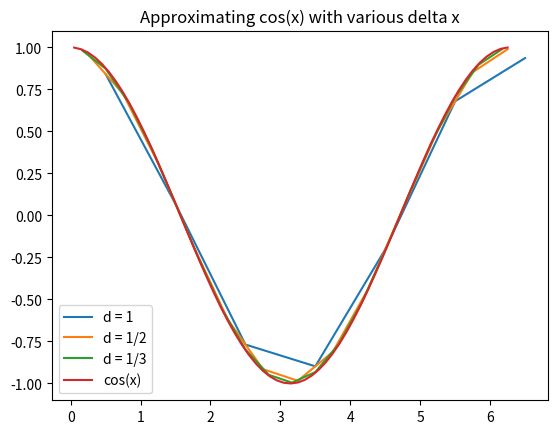
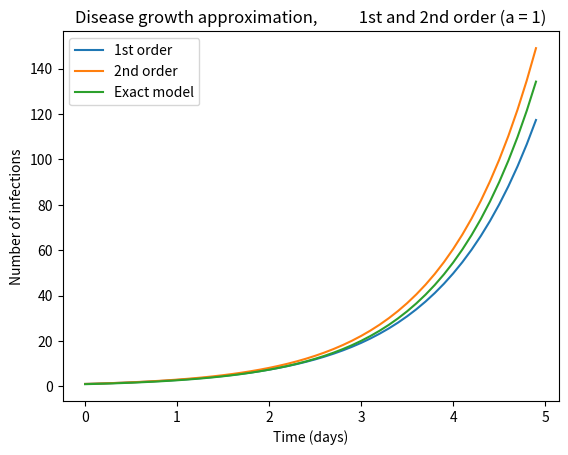
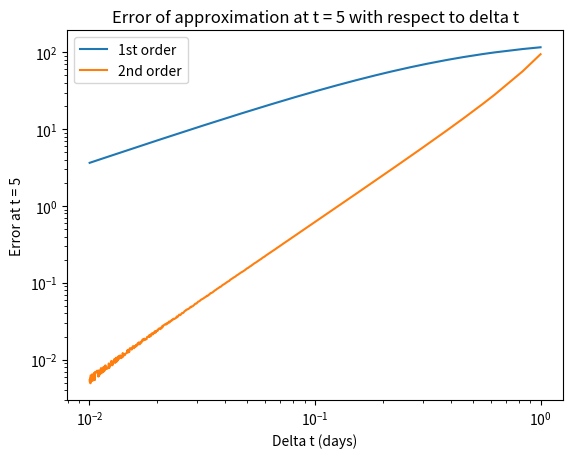
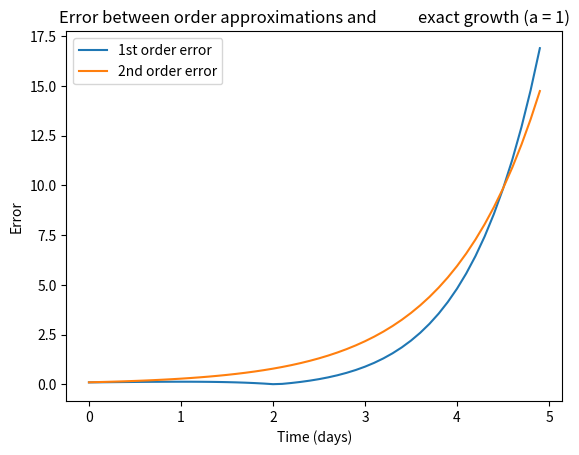

Reproduce these figures in Python, in order.
"""Calculates the error relating to finite differences of differential
equations, specifically in approximating cos(x) and exponential growth"""

import math
import matplotlib.pyplot as plt
import numpy as np


def time_vals(delta):
    """Returns a list of the values of t to be used in RHS

    Parameters
    ----------
    delta : float
        Used to calculate how many time values are in a given interval

    Returns
    -------
    numpy.ndarray
        A numpy array of time values between 0 and 2*pi with interval delta


    """
    return np.arange(0, 2*math.pi, delta)


def x_vals(delta):
    """Returns a list of the x values for use in RHS calculation

    Parameters
    ----------
    delta : float
        Used to calculate how many x values are in a given interval

    Returns
    -------
    np.ndarray
        The x values for which the values of the calculation are to be plotted

    """
    return np.arange(0 + delta/2, 2*math.pi + delta/2, delta)


def calc(delta):
    """Returns a list of y values to approximate the function cos(x)

    Parameters
    ---------
    delta : float
        Passed to the time_vals() function

    Returns
    -------
    numpy.ndarray
        The y values of the approximated function with a certain value of delta

    """
    return (np.sin(time_vals(delta)+delta)-np.sin(time_vals(delta)))/delta


plt.plot(x_vals(1), calc(1), label="d = 1")
plt.plot(x_vals(1/2), calc(1/2), label="d = 1/2")
plt.plot(x_vals(1/3), calc(1/3), label="d = 1/3")
plt.plot(x_vals(1/10), np.cos(x_vals(1/10)), label="cos(x)")
plt.legend(loc="best")
plt.title("Approximating cos(x) with various delta x")
plt.show()

COMMON_DELTA = 0.1
INFECTIONS = 1


def time(delta):
    """Returns a list of time values used for x values of the graph

    Parameters
    ----------
    delta : float
        Used to create value in a given interval with spacing of delta

    Returns
    -------
    numpy.ndarray
        Values in a certain interval seperated by value delta

    """
    return np.arange(0, 5, delta)


def first(first_infections, delta):
    """"Returns a list of y values approximating the first order equation"

    Parameters
    ----------
    first_infections : float
        Represents the value of alpha used in the approximation
    delta : float
        Passed to time_vals and used in the approximation

    Returns
    -------
    numpy.ndarray
        A list of y-values of the first order approximation through time

    """
    y_vals = []
    y_old = 1
    for count in time(delta):
        y_new = (1 + first_infections * delta) * y_old
        y_vals.append(y_new)
        y_old = y_new
    return y_vals


def second(second_infections, delta):
    """Returns a list of y values approximating the second order equation

    Parameters
    ----------
    second_infections : float
        Represents the value of alpha used in the approximation
    delta : float
        Passed to time_vals and used in the approximation

    Returns
    -------
    numpy.ndarray
        A list of y values of the second order approximation through time

    """
    y_vals = []
    y_old = 1
    for time_count in time(delta):
        temp = 0.5 * delta * second_infections
        y_new = y_old * ((temp + 1) / (1 - temp))
        y_vals.append(y_new)
        y_old = y_new
    return y_vals


def precise(precise_infections, delta):
    """Returns a list of y values for the exact growth function e ^ (a * t)

    Parameters
    ----------
    precise_infections : float
        Represents the value of alpha used in e ^ a * t
    delta : float
        Passed to time_vals

    Returns
    -------
    numpy.ndarray
        A list of y values of the approximation through time

    """
    return np.exp(precise_infections*time(delta))


def error_precise(order, error_infections):
    """Returns a list of y values

    Calculates the difference between the first or second order equations
    and the precise growth graph with respect to time

    Parameters
    ----------
    order : function
        Passed as the function (first or second) that will be used for approx.
    error_infections : float
        Used in the approximations and the precise calculations as alpha

    Returns
    -------
    numpy.ndarray
        The absolute value of the difference between precise calculation
        and approximatinon through time

    """
    return abs(precise(error_infections, COMMON_DELTA) -
               order(error_infections, COMMON_DELTA))


def delta_vals():
    """Returns a list of delta time values used to calculate error

    Returns
    -------
    numpy.ndarray
        Values used for delta that are very nearly divisible into 5

    """
    nums = []
    for exponent in np.arange(-0.09, 2.0, 0.000001):
        if 5.0 % (1/10)**exponent < 0.00001:
            nums.append((1/10)**exponent)
    return nums


def error_delta(order):
    """Returns a list of y values of error

    Error is calculated between the first or second
    order equations and the exact growth at t = 5 with repsect to
    exponentially smaller values of delta t used to approximate

    Parameters
    ----------
    order : function
        The order that will be approximated against the precise growth

    Returns
    -------
    numpy.ndarray
        The difference very near t = 5 between the approximation
        and the precise growth with respect to delta t used to approximate

    """
    temp_infections = 1
    y_vals = []
    for delta in delta_vals():
        y_vals.append(abs(math.exp(5*temp_infections) -
                          order(temp_infections, delta)[-2]))
    return y_vals


plt.figure()
plt.plot(time(COMMON_DELTA), first(INFECTIONS, COMMON_DELTA),
         label="1st order")
plt.plot(time(COMMON_DELTA), second(INFECTIONS, COMMON_DELTA),
         label="2nd order")
plt.plot(time(0.1), precise(INFECTIONS, 0.1), label="Exact model")
plt.xlabel("Time (days)")
plt.ylabel("Number of infections")
plt.legend(loc="best")
plt.title(f"Disease growth approximation, \
          1st and 2nd order (a = {INFECTIONS})")
plt.show()

plt.figure()
plt.plot(delta_vals(), error_delta(first), label="1st order")
plt.plot(delta_vals(), error_delta(second), label="2nd order")
plt.xlabel("Delta t (days)")
plt.ylabel("Error at t = 5")
plt.yscale("log")
plt.xscale("log")
plt.legend(loc="best")
plt.title("Error of approximation at t = 5 with respect to delta t")
plt.show()

plt.figure()
plt.plot(time(COMMON_DELTA), error_precise(first, INFECTIONS),
         label="1st order error")
plt.plot(time(COMMON_DELTA),
         error_precise(second, INFECTIONS),
         label="2nd order error")
plt.xlabel("Time (days)")
plt.ylabel("Error")
plt.legend(loc="best")
plt.title(f"Error between order approximations and \
          exact growth (a = {INFECTIONS})")
